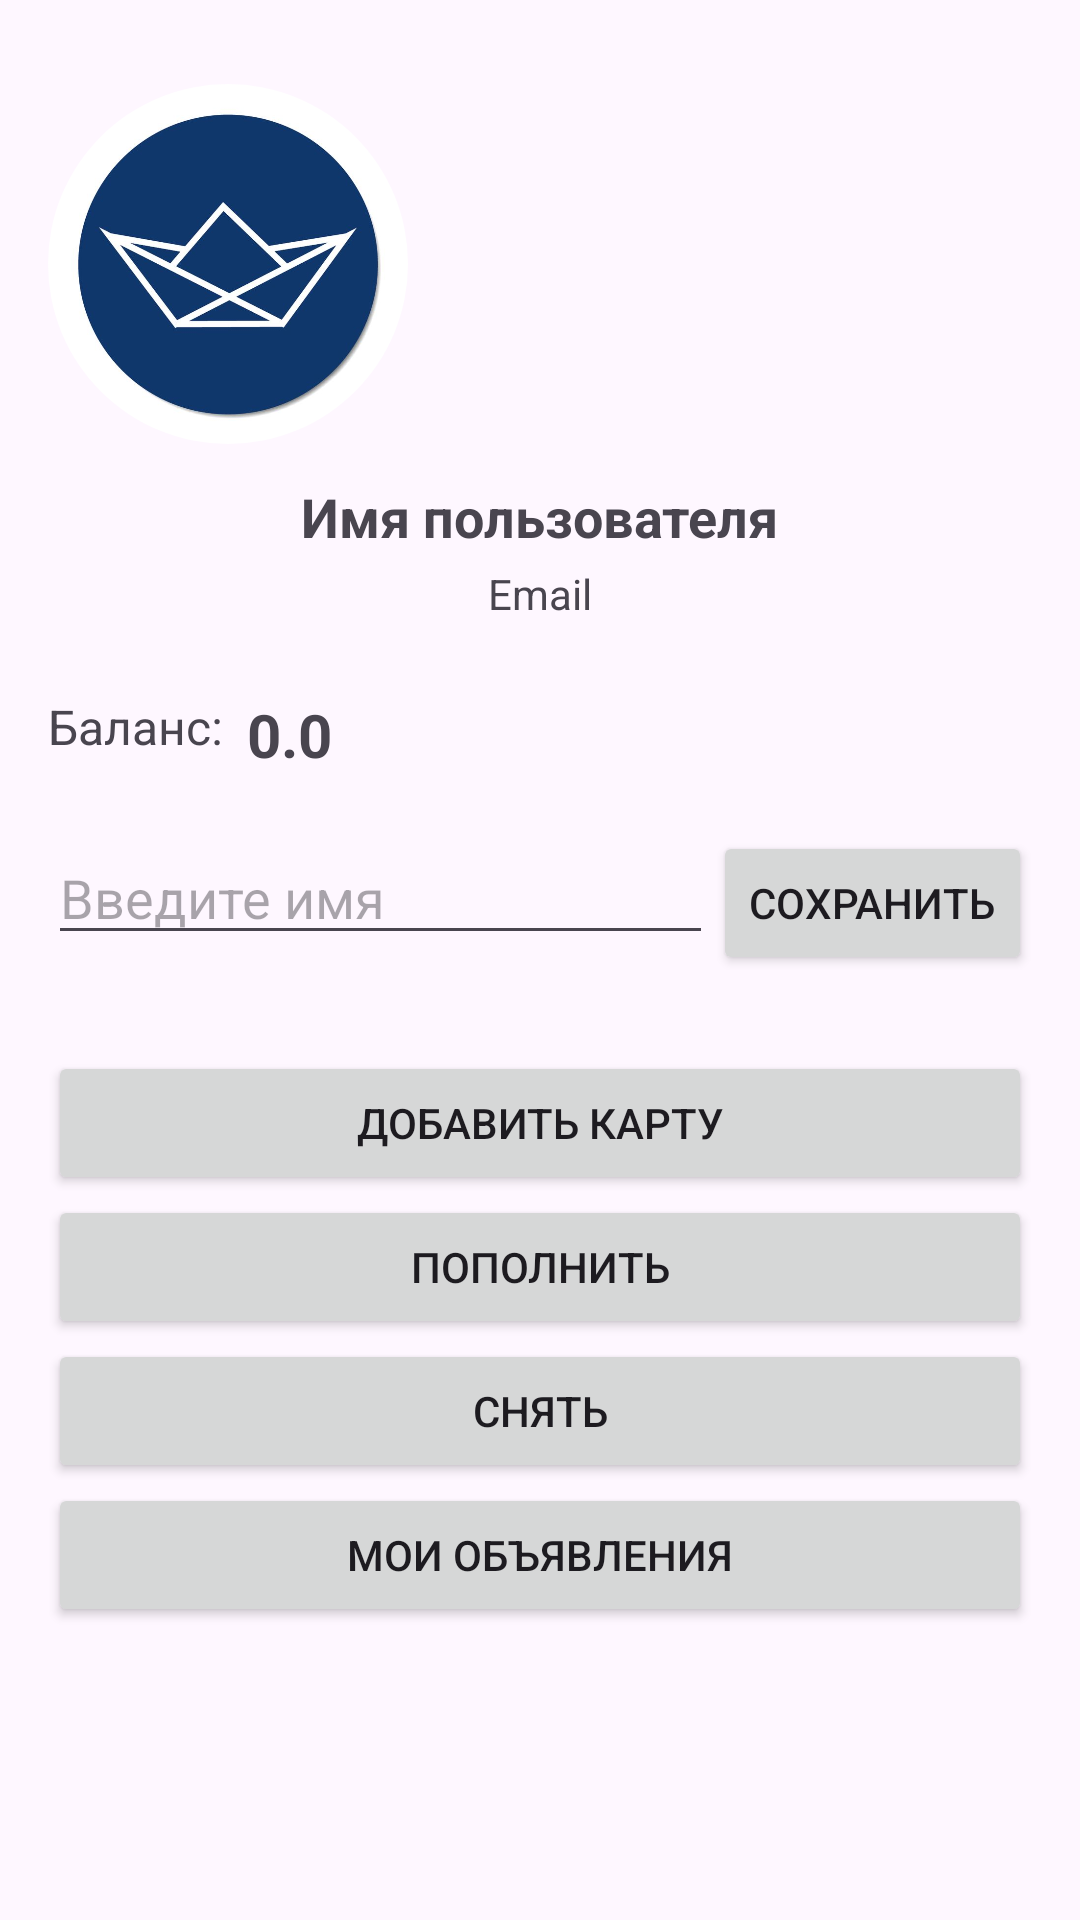

Android layout source for this screen:
<!-- AndroidManifest.xml: application theme Theme.MyWork -->
<!-- res/layout/fragment_account.xml -->
<FrameLayout xmlns:android="http://schemas.android.com/apk/res/android"
    xmlns:app="http://schemas.android.com/apk/res-auto"
    xmlns:tools="http://schemas.android.com/tools"
    android:layout_width="match_parent"
    android:layout_height="match_parent"
    tools:context="com.example.Users.Account.Account">

    <androidx.constraintlayout.widget.ConstraintLayout
        android:layout_width="match_parent"
        android:layout_height="match_parent"
        android:padding="16dp">

        <androidx.cardview.widget.CardView
            android:id="@+id/cardView"
            android:layout_width="120dp"
            android:layout_height="120dp"
            android:layout_marginTop="12dp"
            android:background="#00000000"

            app:cardBackgroundColor="#00000000"

            app:cardCornerRadius="60dp"
            app:cardElevation="0dp"
            app:layout_constraintEnd_toEndOf="parent"
            app:layout_constraintHorizontal_bias="0.0"
            app:layout_constraintStart_toStartOf="parent"
            app:layout_constraintTop_toTopOf="parent">

            <ImageView
                android:id="@+id/avatarView"
                android:layout_width="match_parent"
                android:layout_height="match_parent"

                android:scaleType="centerCrop"


                android:src="@drawable/stream" />
        </androidx.cardview.widget.CardView>


        <TextView
            android:id="@+id/textname"
            android:layout_width="wrap_content"
            android:layout_height="wrap_content"
            android:layout_marginTop="12dp"
            android:text="Имя пользователя"
            android:textSize="18sp"
            android:textStyle="bold"
            app:layout_constraintEnd_toEndOf="parent"
            app:layout_constraintStart_toStartOf="parent"
            app:layout_constraintTop_toBottomOf="@id/cardView" />

        <TextView
            android:id="@+id/textEmail"
            android:layout_width="wrap_content"
            android:layout_height="wrap_content"
            android:layout_marginTop="4dp"
            android:text="Email"
            android:textSize="14sp"
            app:layout_constraintEnd_toEndOf="parent"
            app:layout_constraintStart_toStartOf="parent"
            app:layout_constraintTop_toBottomOf="@id/textname" />

        <TextView
            android:id="@+id/textView3"
            android:layout_width="wrap_content"
            android:layout_height="wrap_content"
            android:layout_marginTop="24dp"
            android:text="Баланс:"
            android:textSize="16sp"
            app:layout_constraintStart_toStartOf="parent"
            app:layout_constraintTop_toBottomOf="@id/textEmail" />

        <TextView
            android:id="@+id/textView4"
            android:layout_width="wrap_content"
            android:layout_height="wrap_content"
            android:layout_marginStart="8dp"
            android:text="0.0"
            android:textSize="20sp"
            android:textStyle="bold"
            app:layout_constraintStart_toEndOf="@+id/textView3"
            app:layout_constraintTop_toTopOf="@+id/textView3" />

        <EditText
            android:id="@+id/editTextText"
            android:layout_width="0dp"
            android:layout_height="wrap_content"
            android:layout_marginTop="24dp"
            android:hint="Введите имя"
            app:layout_constraintEnd_toStartOf="@+id/buttonName"
            app:layout_constraintStart_toStartOf="parent"
            app:layout_constraintTop_toBottomOf="@id/textView3" />

        <Button
            android:id="@+id/buttonName"
            android:layout_width="wrap_content"
            android:layout_height="wrap_content"
            android:layout_marginStart="8dp"
            android:text="Сохранить"
            app:layout_constraintEnd_toEndOf="parent"
            app:layout_constraintTop_toTopOf="@+id/editTextText" />

        <LinearLayout
            android:id="@+id/linearLayout"
            android:layout_width="match_parent"
            android:layout_height="wrap_content"
            android:orientation="vertical"
            android:paddingTop="32dp"
            app:layout_constraintEnd_toEndOf="parent"
            app:layout_constraintStart_toStartOf="parent"
            app:layout_constraintTop_toBottomOf="@+id/editTextText">

            <Button
                android:id="@+id/add_a_card"
                android:layout_width="match_parent"
                android:layout_height="wrap_content"
                android:text="Добавить карту" />

            <Button
                android:id="@+id/Deposit_money"
                android:layout_width="match_parent"
                android:layout_height="wrap_content"
                android:text="Пополнить" />

            <Button
                android:id="@+id/withdraw_money"
                android:layout_width="match_parent"
                android:layout_height="wrap_content"
                android:text="Снять" />

            <Button
                android:id="@+id/my_orders"
                android:layout_width="match_parent"
                android:layout_height="wrap_content"
                android:text="мои объявления" />
        </LinearLayout>

    </androidx.constraintlayout.widget.ConstraintLayout>

</FrameLayout>
<!-- resources referenced by this layout -->
<resources>
  <!-- drawable stream: jpg bitmap (drawable, 28429 bytes) -->
  <style name="Theme.MyWork" parent="Base.Theme.MyWork" />
  <style name="Base.Theme.MyWork" parent="Theme.Material3.DayNight.NoActionBar">
          
          
      </style>
</resources>
